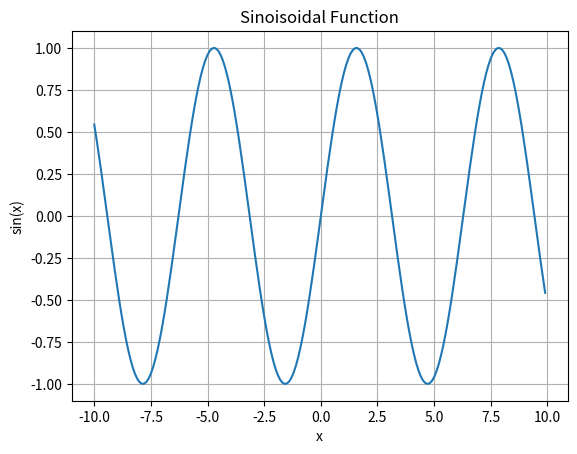

Python code for this plot: (Note: this script raises an exception after producing the figure.)
from matplotlib import pyplot as plt
import math
import sys

# This is how a math function works
# print(math.sin(math.pi / 2)) # 1 by unit circle

sin_x_values: list[float] = [x / 10 for x in range(-100, 100, 1)]
sin_y_values: list[float] = []
for x_value in sin_x_values:
    sin_y_values.append(math.sin(x_value))

plt.plot(sin_x_values, sin_y_values)
plt.grid()
plt.title("Sinoisoidal Function")
plt.xlabel("x")
plt.ylabel("sin(x)")
plt.savefig("output/sine_function.png")

plt.clf() # Special function to clear the plot

# Input some argument as command line
colour_tallies: list[int] = sys.argv[1:]
if len(colour_tallies) == 0: 
    colour_tallies = [1, 2, 3]
# Create dictionary dependant on this
favourite_colours: dict[str: int] = {
    "Red": colour_tallies[0],
    "Green": colour_tallies[1],
    "Blue": colour_tallies[2]
}

# Create a bar chart
plt.bar(favourite_colours.keys(), favourite_colours.values(), color = "hotpink", width = .95)
plt.title("ENGG1810 Favourite Colours")
plt.xlabel("Colours")
plt.ylabel("Tally")
plt.show()
